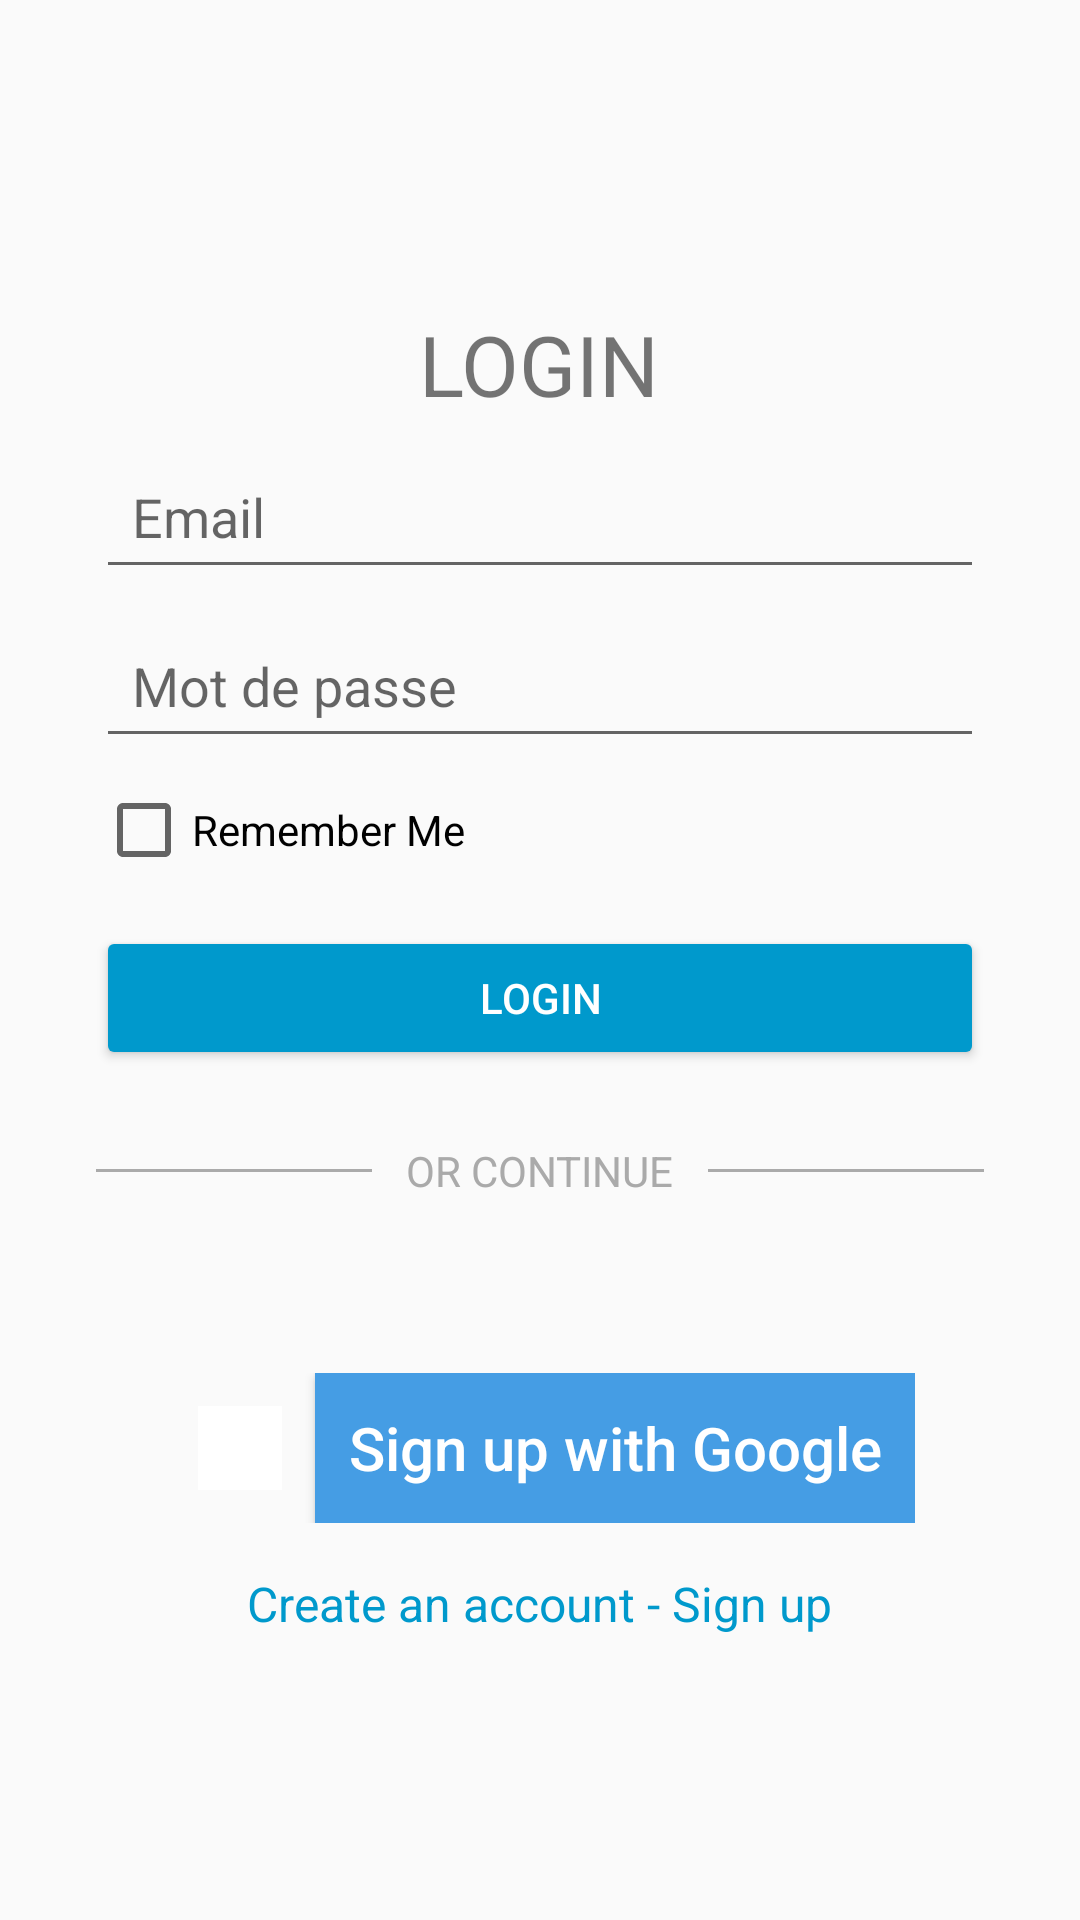

Here is an Android app screen rendered from its layout file. Give the layout XML and the strings, colors and styles it references.
<!-- AndroidManifest.xml: application theme Theme.Saha_Plus -->
<!-- res/layout/activity_login.xml -->
<?xml version="1.0" encoding="utf-8"?>
<RelativeLayout xmlns:android="http://schemas.android.com/apk/res/android"
    xmlns:tools="http://schemas.android.com/tools"
    android:id="@+id/login_activity"
    android:layout_width="match_parent"
    android:layout_height="match_parent"
    android:padding="16dp"
    tools:context=".data.remote.LoginActivity">


    <LinearLayout
        xmlns:android="http://schemas.android.com/apk/res/android"
        android:layout_width="match_parent"
        android:layout_height="match_parent"
        android:orientation="vertical"
        android:gravity="center"
        android:padding="16dp">

        <TextView
            android:layout_width="wrap_content"
            android:layout_height="wrap_content"
            android:text=" LOGIN "
            android:textSize="28sp"
            android:padding="8dp" />

        
        <EditText
            android:id="@+id/et_email"
            android:layout_width="match_parent"
            android:layout_height="wrap_content"
            android:hint="Email"
            android:inputType="textEmailAddress"
            android:padding="12dp"/>

        
        <EditText
            android:id="@+id/et_password"
            android:layout_width="match_parent"
            android:layout_height="wrap_content"
            android:hint="Mot de passe"
            android:inputType="textPassword"
            android:padding="12dp"
            android:layout_marginTop="8dp"/>

        
        <LinearLayout
            android:layout_width="match_parent"
            android:layout_height="wrap_content"
            android:orientation="horizontal"
            android:gravity="center_vertical"
            android:layout_marginTop="8dp">

            <CheckBox
                android:id="@+id/rb_remember_me"
                android:layout_width="wrap_content"
                android:layout_height="wrap_content"
                android:text="Remember Me"/>

        </LinearLayout>

        
        <Button
            android:id="@+id/btn_login"
            android:layout_width="match_parent"
            android:layout_height="wrap_content"
            android:text="Login"
            android:backgroundTint="@android:color/holo_blue_dark"
            android:textColor="@android:color/white"
            android:layout_marginTop="16dp"
            android:padding="12dp"/>

        
        <LinearLayout
            android:layout_width="match_parent"
            android:layout_height="wrap_content"
            android:orientation="horizontal"
            android:gravity="center"
            android:layout_marginTop="16dp">

            <View
                android:layout_width="0dp"
                android:layout_weight="1"
                android:layout_height="1dp"
                android:background="@android:color/darker_gray"/>

            <TextView
                android:layout_width="wrap_content"
                android:layout_height="wrap_content"
                android:text=" OR CONTINUE "
                android:textSize="14sp"
                android:padding="8dp"
                android:textColor="@android:color/darker_gray"/>

            <View
                android:layout_width="0dp"
                android:layout_weight="1"
                android:layout_height="1dp"
                android:background="@android:color/darker_gray"/>
        </LinearLayout>

        
        <LinearLayout
            android:layout_centerInParent="true"
            android:layout_marginTop="50dp"
            android:background="@drawable/border"
            android:layout_width="wrap_content"
            android:layout_height="wrap_content">

            <ImageView
                android:layout_width="28dp"
                android:layout_height="28dp"
                android:layout_alignParentLeft="true"
                android:layout_centerVertical="true"
                android:layout_gravity="center"
                android:layout_marginLeft="11dp"
                android:layout_marginRight="11dp"
                android:background="@color/white"
                android:src="@drawable/google" />

            <Button
                android:id="@+id/signInButton"
                android:textAllCaps="false"
                android:layout_width="200dp"
                android:layout_height="50dp"
                android:background="@color/blue"
                android:text="Sign up with Google"
                android:textColor="@color/white"
                android:textSize="20sp" />

        </LinearLayout>

        
        <TextView
            android:id="@+id/tv_signup"
            android:layout_width="wrap_content"
            android:layout_height="wrap_content"
            android:text="Create an account - Sign up"
            android:textColor="@android:color/holo_blue_dark"
            android:textSize="16sp"
            android:layout_gravity="center"
            android:layout_marginTop="16dp"
            android:clickable="true"
            android:focusable="true"/>
    </LinearLayout>



</RelativeLayout>
<!-- resources referenced by this layout -->
<resources>
  <color name="blue">#459DE4</color>
  <color name="white">#FFFFFFFF</color>
  <style name="Theme.Saha_Plus" parent="Base.Theme.Waterreminder" />
  <style name="Base.Theme.Waterreminder" parent="Theme.AppCompat.DayNight.NoActionBar">
  
  
          
          
      </style>
</resources>
